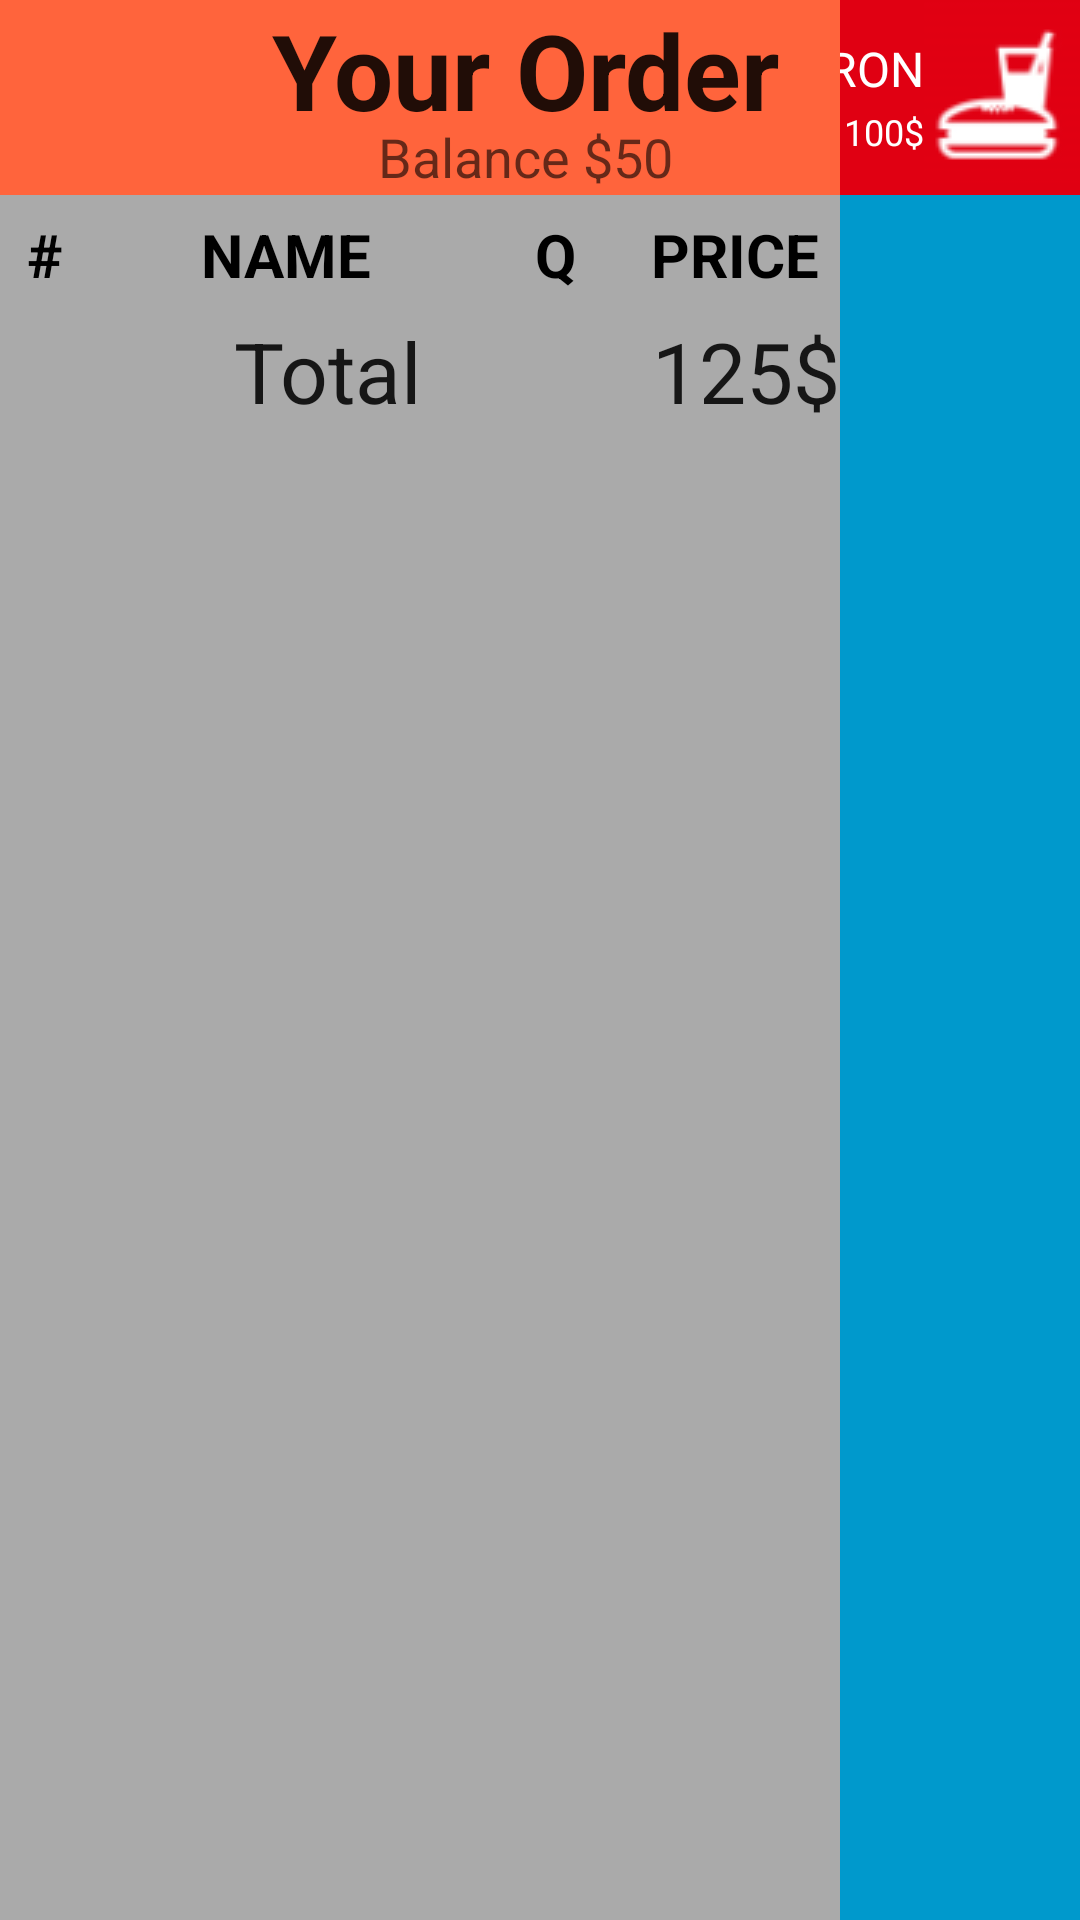

The Android layout XML behind this screen, and the referenced resources:
<!-- AndroidManifest.xml: application theme AppTheme -->
<!-- res/layout/activity_menu_grid.xml -->
<FrameLayout xmlns:android="http://schemas.android.com/apk/res/android"
    xmlns:tools="http://schemas.android.com/tools" android:layout_width="match_parent"
    android:layout_height="match_parent" android:background="#0099cc"
    tools:context="com.example.haminibarlogin.menu_grid">

    

    
    <ScrollView
        android:layout_width="fill_parent"
        android:layout_height="wrap_content"
        android:id="@+id/foodscroll" />

    <RelativeLayout
        android:layout_width="match_parent"
        android:layout_height="wrap_content"
        android:layout_alignParentStart="true"
        android:background="#e00012">

        <ImageButton
            android:layout_width="wrap_content"
            android:layout_height="wrap_content"
            android:id="@+id/ham_button"
            android:background="@drawable/hamburgur" />

        <ImageView
            android:layout_width="wrap_content"
            android:layout_height="wrap_content"
            android:id="@+id/imageView2"
            android:layout_alignParentTop="true"
            android:layout_alignParentEnd="true"
            android:src="@drawable/logo_red" />

        <TextView
            android:layout_width="wrap_content"
            android:layout_height="wrap_content"
            android:textAppearance="?android:attr/textAppearanceMedium"
            android:text="HI DORON"
            android:id="@+id/menu_welcome_user"
            android:layout_alignTop="@+id/imageView2"
            android:layout_alignEnd="@+id/menu_balance"
            android:paddingTop="12dp"
            android:textSize="16sp"
            android:textColor="@android:color/background_light" />

        <TextView
            android:layout_width="wrap_content"
            android:layout_height="wrap_content"
            android:textAppearance="?android:attr/textAppearanceSmall"
            android:text="Your Current Balnce is 100$"
            android:id="@+id/menu_balance"
            android:layout_alignBottom="@+id/imageView2"
            android:layout_toStartOf="@+id/imageView2"
            android:paddingBottom="13dp"
            android:textSize="12sp"
            android:textColor="@android:color/background_light" />
    </RelativeLayout>

    <RelativeLayout
        android:layout_width="280dp"
        android:layout_height="match_parent"
        android:background="@android:color/darker_gray"
        android:id="@+id/ham_drawer">

        <LinearLayout
            android:orientation="vertical"
            android:layout_width="match_parent"
            android:layout_height="match_parent">

            <RelativeLayout
                android:layout_width="match_parent"
                android:layout_height="65dp"
                android:background="#ffff643c">

                <ImageButton
                    android:layout_width="70dp"
                    android:layout_height="wrap_content"
                    android:id="@+id/ham_back"
                    android:background="@drawable/abc_ic_ab_back_mtrl_am_alpha"
                    android:layout_alignParentTop="true"
                    android:layout_alignParentStart="true"
                    android:layout_alignParentBottom="true" />

                <TextView
                    android:layout_width="wrap_content"
                    android:layout_height="40dp"
                    android:textAppearance="?android:attr/textAppearanceLarge"
                    android:text="Your Order"
                    android:id="@+id/textView"
                    android:layout_alignParentTop="true"
                    android:layout_alignParentEnd="true"
                    android:layout_toEndOf="@+id/ham_back"
                    android:gravity="center_vertical|center_horizontal"
                    android:textSize="35dp"
                    android:textIsSelectable="true"
                    android:textStyle="bold" />

                <TextView
                    android:layout_width="wrap_content"
                    android:layout_height="wrap_content"
                    android:textAppearance="?android:attr/textAppearanceMedium"
                    android:text="Balance $50"
                    android:id="@+id/ham_balance"
                    android:layout_below="@+id/textView"
                    android:layout_alignParentEnd="true"
                    android:layout_toEndOf="@+id/ham_back"
                    android:gravity="center_vertical|center_horizontal" />

            </RelativeLayout>

            <ScrollView
                android:layout_width="wrap_content"
                android:layout_height="wrap_content"
                android:id="@+id/invoice" >

                <TableLayout
                    android:layout_width="match_parent"
                    android:layout_height="match_parent"
                    android:stretchColumns="3"
                    android:id="@+id/invoice_table"
                    android:layout_gravity="left|center_vertical">

                    <TableRow android:id="@+id/main_row"
                        style="@style/invoice_row">

                        <TextView
                            android:text="#"
                            android:id="@+id/textView5"
                            style="@style/invoice_col_1" />

                        <TextView
                            android:text="NAME"
                            android:id="@+id/textView2"
                            style="@style/invloice_col_2" />

                        <TextView
                            android:text="Q"
                            android:id="@+id/textView3"
                            style="@style/invoice_col_3" />

                        <TextView
                            android:text="PRICE"
                            android:id="@+id/textView4"
                            style="@style/invoice_col_4" />

                    </TableRow>
                </TableLayout>

            </ScrollView>

            <LinearLayout
                android:orientation="horizontal"
                android:layout_width="fill_parent"
                android:layout_height="wrap_content">

                <TextView
                    android:layout_width="0dp"
                    android:layout_height="wrap_content"
                    android:textAppearance="?android:attr/textAppearanceLarge"
                    android:text="Total"
                    android:id="@+id/textView6"
                    android:gravity="center_vertical|center_horizontal|right"
                    android:layout_weight="1"
                    android:textSize="28dp" />

                <TextView
                    android:layout_width="0dp"
                    android:layout_height="wrap_content"
                    android:textAppearance="?android:attr/textAppearanceLarge"
                    android:text="125$"
                    android:id="@+id/invoice_total"
                    android:layout_weight="1"
                    android:gravity="center_vertical|right|center_horizontal"
                    android:textSize="28dp" />
            </LinearLayout>


        </LinearLayout>

    </RelativeLayout>

    <ScrollView
        android:layout_width="wrap_content"
        android:layout_height="wrap_content"
        android:id="@+id/scrollView"
        android:layout_gravity="right|bottom" />


</FrameLayout>
<!-- resources referenced by this layout -->
<resources>
  <!-- drawable hamburgur: png bitmap (drawable, 927 bytes) -->
  <!-- drawable logo_red: png bitmap (drawable, 2376 bytes) -->
  <style name="invloice_col_2">
          <item name="android:layout_width">130dp</item>
          <item name="android:layout_height">40dp</item>
          <item name="android:textSize">20dp</item>
          <item name="android:textColor">@android:color/background_dark</item>
          <item name="android:gravity">center_vertical|center_horizontal</item>
          <item name="android:textStyle">bold</item>
      </style>
  <style name="invoice_col_1">
          <item name="android:layout_width">30dp</item>
          <item name="android:layout_height">40dp</item>
          <item name="android:gravity">center_vertical|center_horizontal</item>
          <item name="android:textSize">20dp</item>
          <item name="android:textColor">@android:color/background_dark</item>
          <item name="android:textStyle">bold</item>
      </style>
  <style name="invoice_col_3">
          <item name="android:layout_width">50dp</item>
          <item name="android:layout_height">40dp</item>
          <item name="android:textSize">20dp</item>
          <item name="android:textIsSelectable">true</item>
          <item name="android:textColor">@android:color/background_dark</item>
          <item name="android:gravity">center_vertical|center_horizontal</item>
          <item name="android:textStyle">bold</item>
      </style>
  <style name="invoice_col_4">
          <item name="android:layout_width">70dp</item>
          <item name="android:layout_height">40dp</item>
          <item name="android:textSize">20dp</item>
          <item name="android:textColor">@android:color/background_dark</item>
          <item name="android:gravity">center_vertical|center_horizontal</item>
          <item name="android:textStyle">bold</item>
          <item name="android:textIsSelectable">true</item>
      </style>
  <style name="invoice_row">
          <item name="android:layout_width">wrap_content</item>
          <item name="android:layout_height">wrap_content</item>
          <item name="android:measureWithLargestChild">true</item>
      </style>
  <style name="AppTheme" parent="Theme.AppCompat.Light.DarkActionBar">
          
      </style>
</resources>
